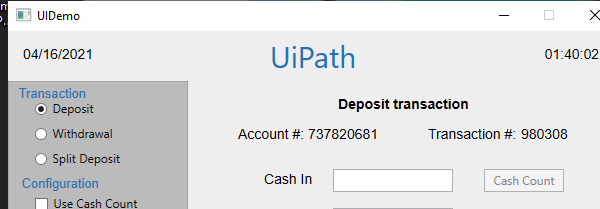
Task: Exercicio Robotic Enterprise Framework deep dive
Workflow: Process

Step 1: AttachWindow_UiDemo on the element in window 'UIDemo' (uidemo.exe)
